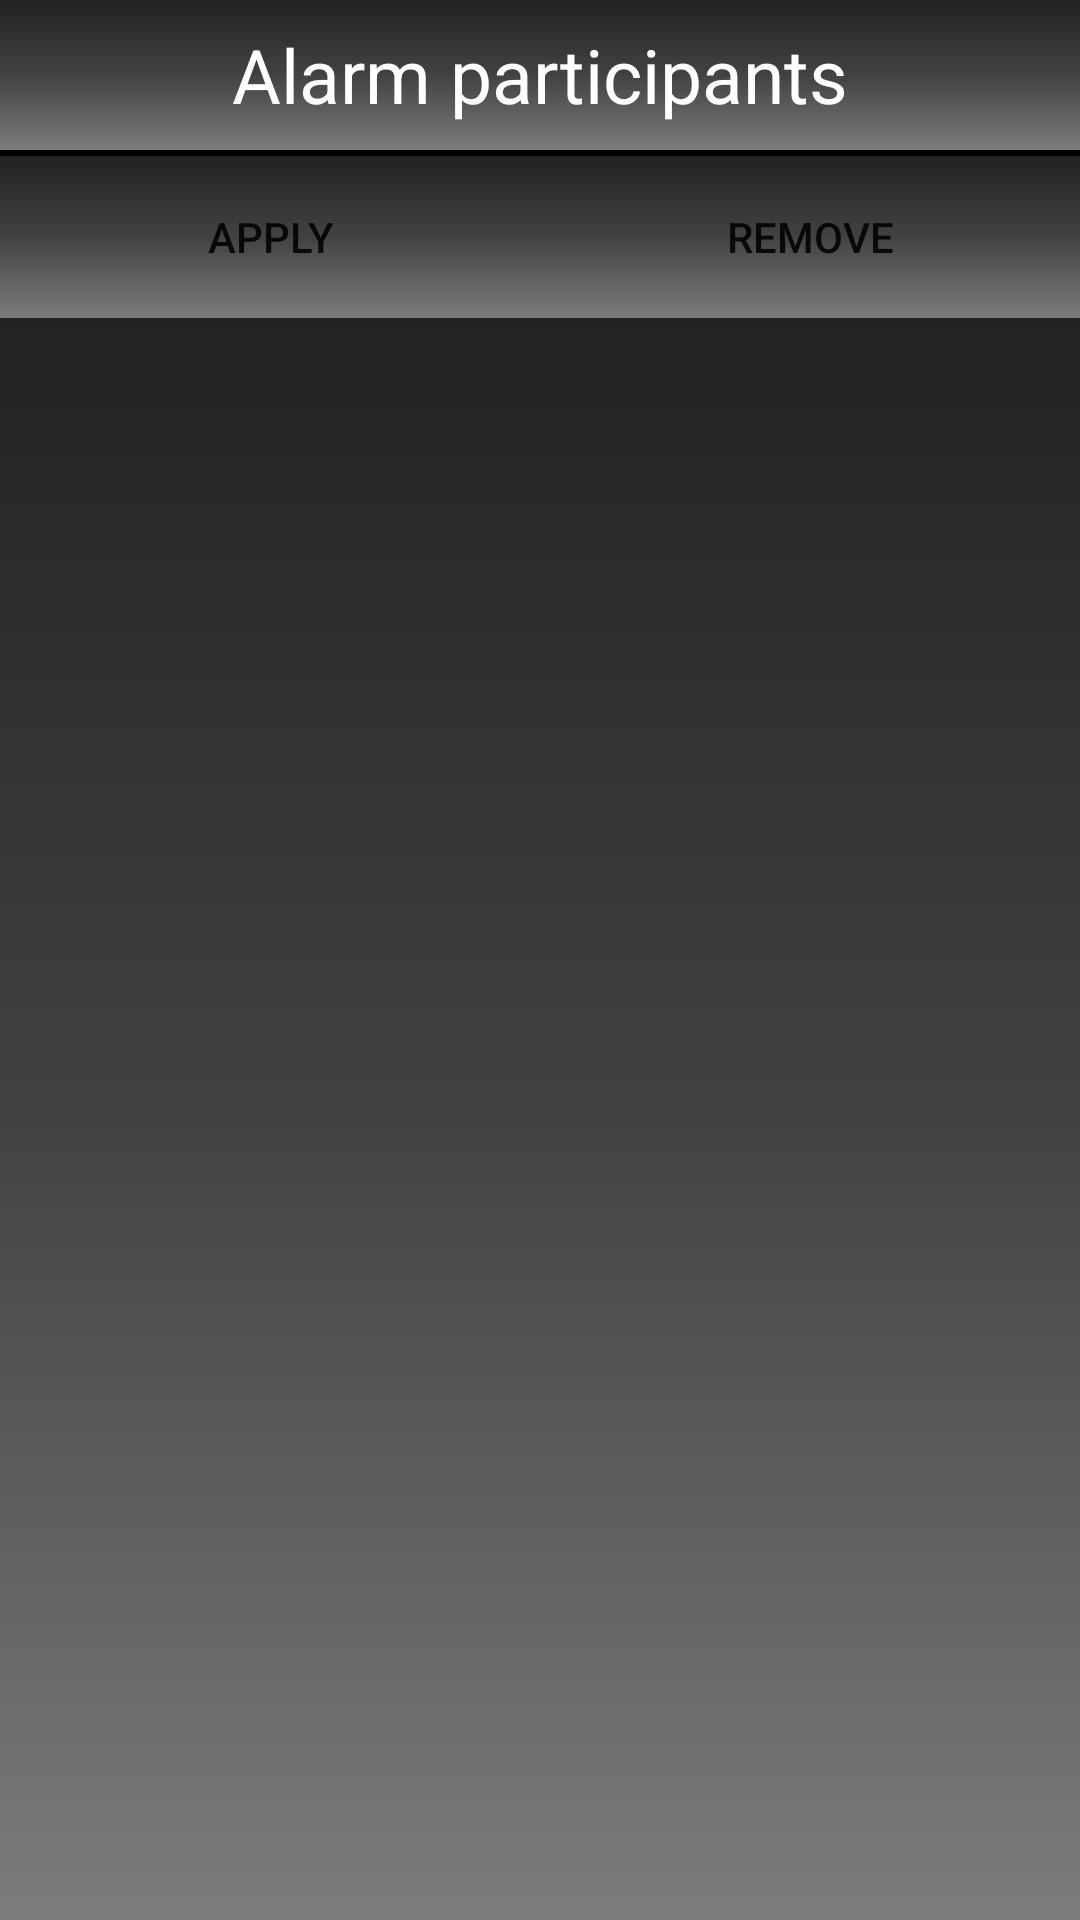

Here is an Android app screen rendered from its layout file. Give the layout XML and the strings, colors and styles it references.
<!-- AndroidManifest.xml: application theme AppTheme -->
<!-- res/layout/alarm_users_activity.xml -->
<?xml version="1.0" encoding="utf-8"?>
<LinearLayout
    xmlns:android="http://schemas.android.com/apk/res/android"
    android:orientation="vertical"
    android:layout_width="match_parent"
    android:layout_height="match_parent"
    android:background="@drawable/tabhost_background">

    <LinearLayout
        xmlns:android="http://schemas.android.com/apk/res/android"
        android:layout_width="match_parent"
        android:layout_height="50dp"
        android:layout_gravity="center"
        android:gravity="center"
        android:background="@drawable/tabhost_background">

        <TextView
            android:layout_width="wrap_content"
            android:layout_height="wrap_content"
            android:text="@string/alarm_users_title"
            android:textColor="#FFFFFF"
            android:textSize="25sp"/>

    </LinearLayout>

    <View
        android:layout_width="match_parent"
        android:layout_height="2dp"
        android:background="#000" />

    <LinearLayout
        android:layout_width="match_parent"
        android:layout_height="wrap_content"
        android:background="@drawable/tabhost_background"
        android:gravity="center">

        <Button
            android:id="@+id/okBtn"
            android:layout_width="match_parent"
            android:layout_height="wrap_content"
            android:layout_margin="3dp"
            android:layout_weight="1"
            android:layout_gravity="center"
            android:text="@string/apply"
            android:background="@drawable/logout_selector" />

        <Button
            android:id="@+id/nokBtn"
            android:layout_width="match_parent"
            android:layout_height="wrap_content"
            android:layout_margin="3dp"
            android:layout_weight="1"
            android:layout_gravity="center"
            android:text="@string/remove"
            android:background="@drawable/logout_selector" />
    </LinearLayout>

    <RelativeLayout
        android:layout_width="match_parent"
        android:layout_height="match_parent"
        android:background="@drawable/tabhost_background">

        <ListView
            android:id="@+id/usersList"
            android:layout_width="match_parent"
            android:layout_height="match_parent"
            android:background="@drawable/tabhost_background">
        </ListView>

        <ProgressBar
            android:id="@+id/progressBar"
            android:layout_width="wrap_content"
            android:layout_height="wrap_content"
            android:layout_centerInParent="true"
            android:visibility="gone"/>
    </RelativeLayout>

</LinearLayout>
<!-- resources referenced by this layout -->
<resources>
  <!-- drawable logout_selector (drawable-land) -->
  <?xml version="1.0" encoding="utf-8"?>
  <selector
  	xmlns:android="http://schemas.android.com/apk/res/android">
  	<item android:state_pressed="true" android:drawable="@drawable/logout_pressed" />
  	<item android:state_pressed="false" android:drawable="@drawable/logout_usual" />
  </selector>
  <!-- drawable tabhost_background (drawable) -->
  <?xml version="1.0" encoding="utf-8"?>
  <shape
      xmlns:android="http://schemas.android.com/apk/res/android"
      android:shape="rectangle">
      <gradient android:startColor="#7C7C7C"
          android:centerColor="#424242"
          android:endColor="#222222"
          android:angle="90" />
  </shape>
  <string name="alarm_users_title">Alarm participants</string>
  <string name="apply">Apply</string>
  <string name="remove">Remove</string>
  <style name="AppTheme" parent="Theme.AppCompat.Light.DarkActionBar">
          <item name="colorPrimary">@color/colorPrimary</item>
          <item name="colorPrimaryDark">@color/colorPrimaryDark</item>
          <item name="colorAccent">@color/colorAccent</item>
      </style>
  <!-- drawable logout_pressed (drawable) -->
  <?xml version="1.0" encoding="utf-8"?>
  <shape
  	xmlns:android="http://schemas.android.com/apk/res/android"
  	android:shape="rectangle">
  	<corners android:radius="20dp" />
  	<solid android:color="#414141" />
  </shape>
  <!-- drawable logout_usual (drawable) -->
  <?xml version="1.0" encoding="utf-8"?>
  <shape
  	xmlns:android="http://schemas.android.com/apk/res/android"
  	android:shape="rectangle">
  	<corners android:radius="20dp" />
  	<gradient
  		android:startColor="#9E9E9E"
  		android:centerColor="#757575"
  		android:endColor="#616161"
          android:angle="-90" />
  </shape>
  <color name="colorPrimary">#FFA726</color>
  <color name="colorPrimaryDark">#FF9800</color>
  <color name="colorAccent">#fff</color>
</resources>
